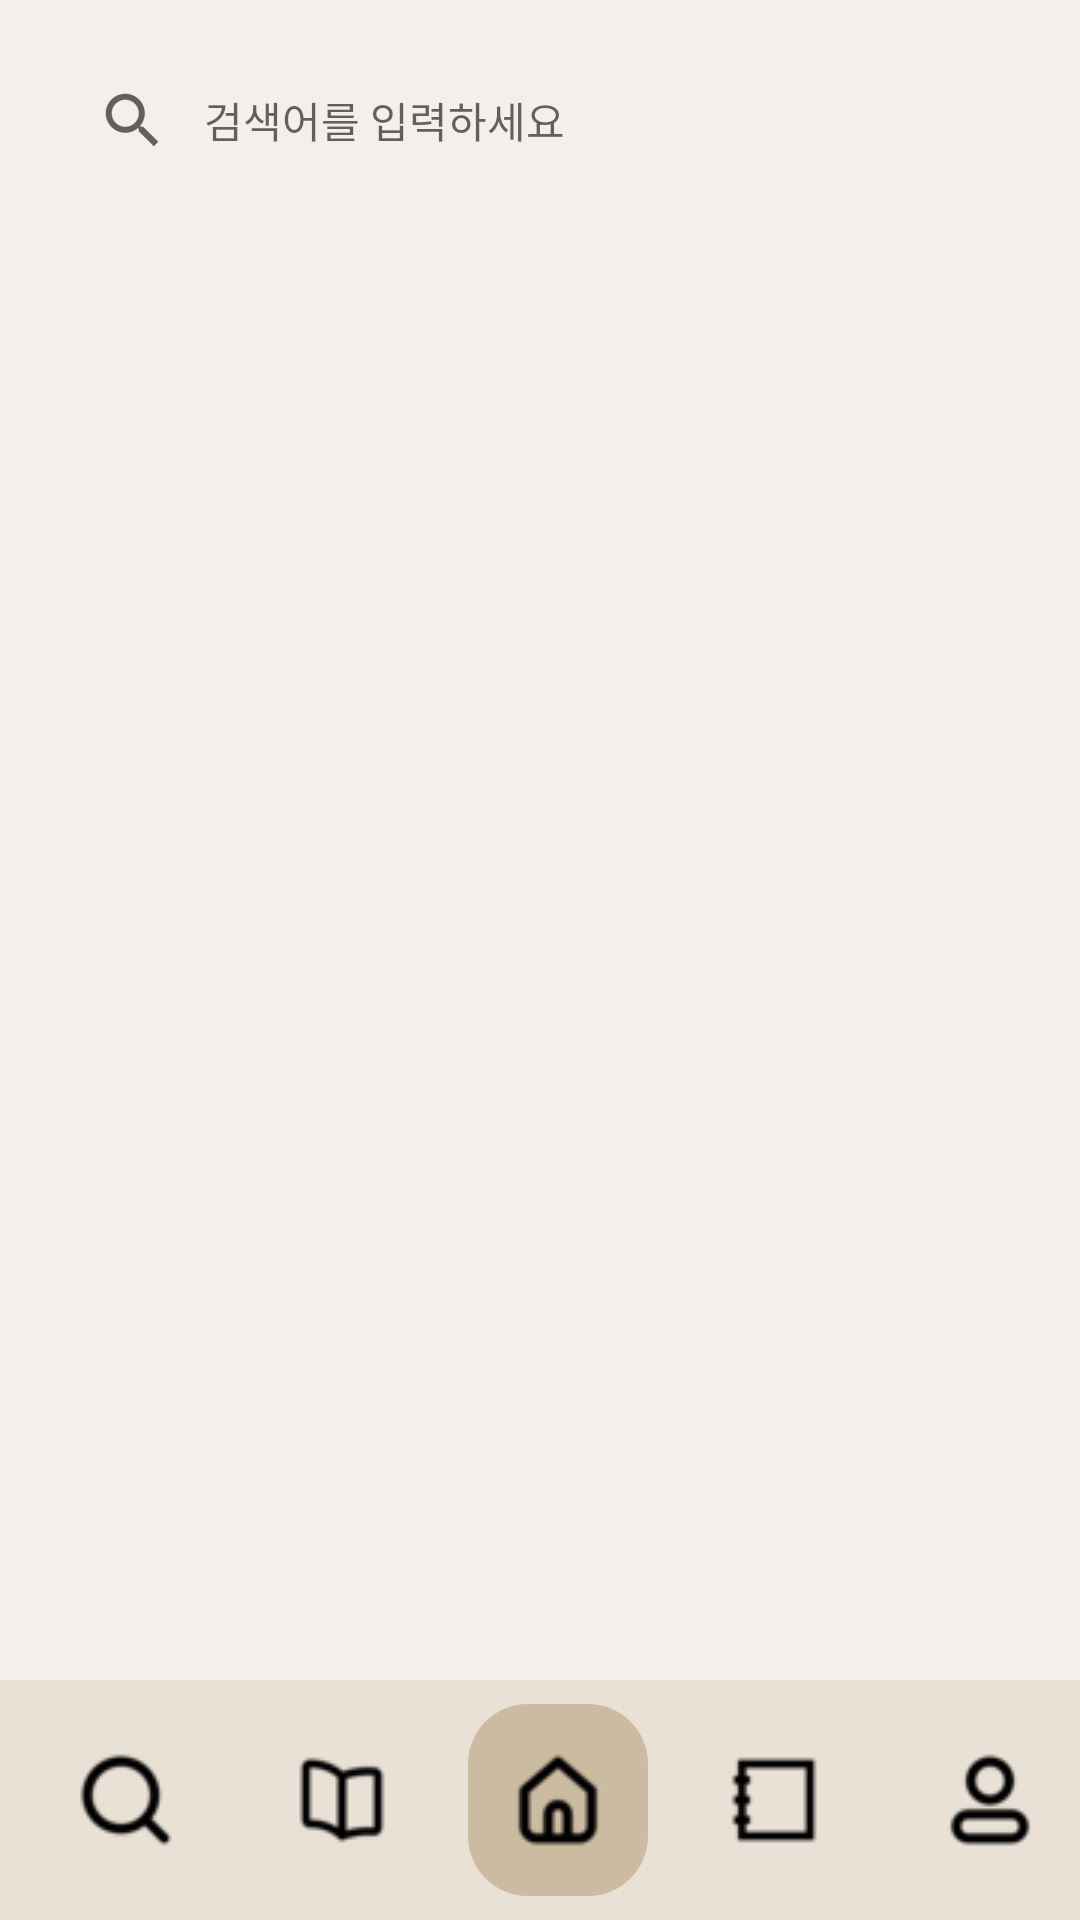

Reconstruct the res/layout file that produces this screen, plus the resources it refers to.
<!-- AndroidManifest.xml: application theme Theme.RememberBooks -->
<!-- res/layout/activity_my.xml -->
<?xml version="1.0" encoding="utf-8"?>
<androidx.constraintlayout.widget.ConstraintLayout
    xmlns:android="http://schemas.android.com/apk/res/android"
    xmlns:app="http://schemas.android.com/apk/res-auto"
    android:layout_width="match_parent"
    android:layout_height="match_parent"
    android:background="#F3EFEA">

    
    <LinearLayout
        android:id="@+id/layout_search"
        android:layout_width="0dp"
        android:layout_height="48dp"
        android:layout_margin="16dp"
        android:orientation="horizontal"
        android:paddingHorizontal="16dp"
        android:gravity="center_vertical"
        android:background="@drawable/bg_radius_20"
        app:layout_constraintTop_toTopOf="parent"
        app:layout_constraintStart_toStartOf="parent"
        app:layout_constraintEnd_toEndOf="parent">

        <ImageButton
            android:id="@+id/btn_search"
            android:layout_width="24dp"
            android:layout_height="24dp"
            android:src="?android:attr/actionModeWebSearchDrawable"
            android:background="@android:color/transparent"
            android:contentDescription="search" />

        <EditText
            android:id="@+id/et_search"
            android:layout_width="0dp"
            android:layout_height="wrap_content"
            android:layout_marginStart="12dp"
            android:layout_weight="1"
            android:hint="검색어를 입력하세요"
            android:background="@null"
            android:textSize="14sp"
            android:textColor="@color/black"
            android:fontFamily="@font/noto_serif_kr_regular" />
    </LinearLayout>

    <androidx.recyclerview.widget.RecyclerView
        android:id="@+id/main_recycler"
        android:layout_width="match_parent"
        android:layout_height="match_parent"
        app:layout_constraintEnd_toEndOf="parent"
        app:layout_constraintStart_toStartOf="parent"
        app:layout_constraintTop_toBottomOf="@+id/layout_search"
        android:layout_marginBottom="80dp"
        android:layout_marginTop="68dp"/>

    
    <LinearLayout
        android:id="@+id/layout_bottom_menu"
        android:layout_width="match_parent"
        android:layout_height="80dp"
        android:orientation="horizontal"
        android:gravity="center"
        android:background="#E9E1D6"
        app:layout_constraintBottom_toBottomOf="parent"
        app:layout_constraintStart_toStartOf="parent"
        app:layout_constraintEnd_toEndOf="parent">

        <ImageButton
            android:id="@+id/btn_menu_search"
            style="@style/BottomMenuButton"
            android:src="@drawable/search_32px"
            android:background="@drawable/bg_under_btn_bar"
            android:backgroundTint="#E9E1D6"/>

        <ImageButton
            android:id="@+id/btn_menu_record"
            style="@style/BottomMenuButton"
            android:src="@drawable/book_32px"
            android:background="@drawable/bg_under_btn_bar"
            android:backgroundTint="#E9E1D6" />

        <ImageButton
            android:id="@+id/btn_menu_home"
            style="@style/BottomMenuButton"
            android:src="@drawable/home_32px"
            android:background="@drawable/bg_under_btn_bar"
            android:backgroundTint="#CBBBA0" />

        <ImageButton
            android:id="@+id/btn_menu_library"
            style="@style/BottomMenuButton"
            android:src="@drawable/note_32px"
            android:background="@drawable/bg_under_btn_bar"
            android:backgroundTint="#E9E1D6"/>

        <ImageButton
            android:id="@+id/btn_menu_mypage"
            style="@style/BottomMenuButton"
            android:src="@drawable/profile_32px"
            android:background="@drawable/bg_under_btn_bar"
            android:backgroundTint="#E9E1D6"/>

    </LinearLayout>

</androidx.constraintlayout.widget.ConstraintLayout>
<!-- resources referenced by this layout -->
<resources>
  <color name="black">#FF000000</color>
  <!-- drawable bg_radius_20 (drawable) -->
  <?xml version="1.0" encoding="utf-8"?>
  <shape xmlns:android="http://schemas.android.com/apk/res/android">
      <solid android:color="#F3EFEA"/>
      <corners android:radius="20dp"/>
  </shape>
  <!-- drawable bg_under_btn_bar (drawable) -->
  <?xml version="1.0" encoding="utf-8"?>
  <ripple xmlns:android="http://schemas.android.com/apk/res/android"
      android:color="#44FFFFFF"> <item android:id="@android:id/mask">
      <shape>
          <solid android:color="#FFFFFF" />
          <corners android:radius="20dp" />
      </shape>
  </item>
  
      <item>
          <shape>
              <solid android:color="#F3EFEA"/>
              <corners android:radius="20dp"/>
          </shape>
      </item>
  
  </ripple>
  <!-- drawable book_32px: png bitmap (drawable, 821 bytes) -->
  <!-- drawable home_32px: png bitmap (drawable, 884 bytes) -->
  <!-- drawable note_32px: png bitmap (drawable, 693 bytes) -->
  <!-- drawable profile_32px: png bitmap (drawable, 909 bytes) -->
  <!-- drawable search_32px: png bitmap (drawable, 933 bytes) -->
  <style name="BottomMenuButton">
          <item name="android:layout_width">0dp</item>
          <item name="android:layout_height">64dp</item>
          <item name="android:layout_weight">1</item>
          <item name="android:layout_marginStart">12dp</item>
      </style>
  <style name="Theme.RememberBooks" parent="Theme.AppCompat.Light.NoActionBar" />
</resources>
